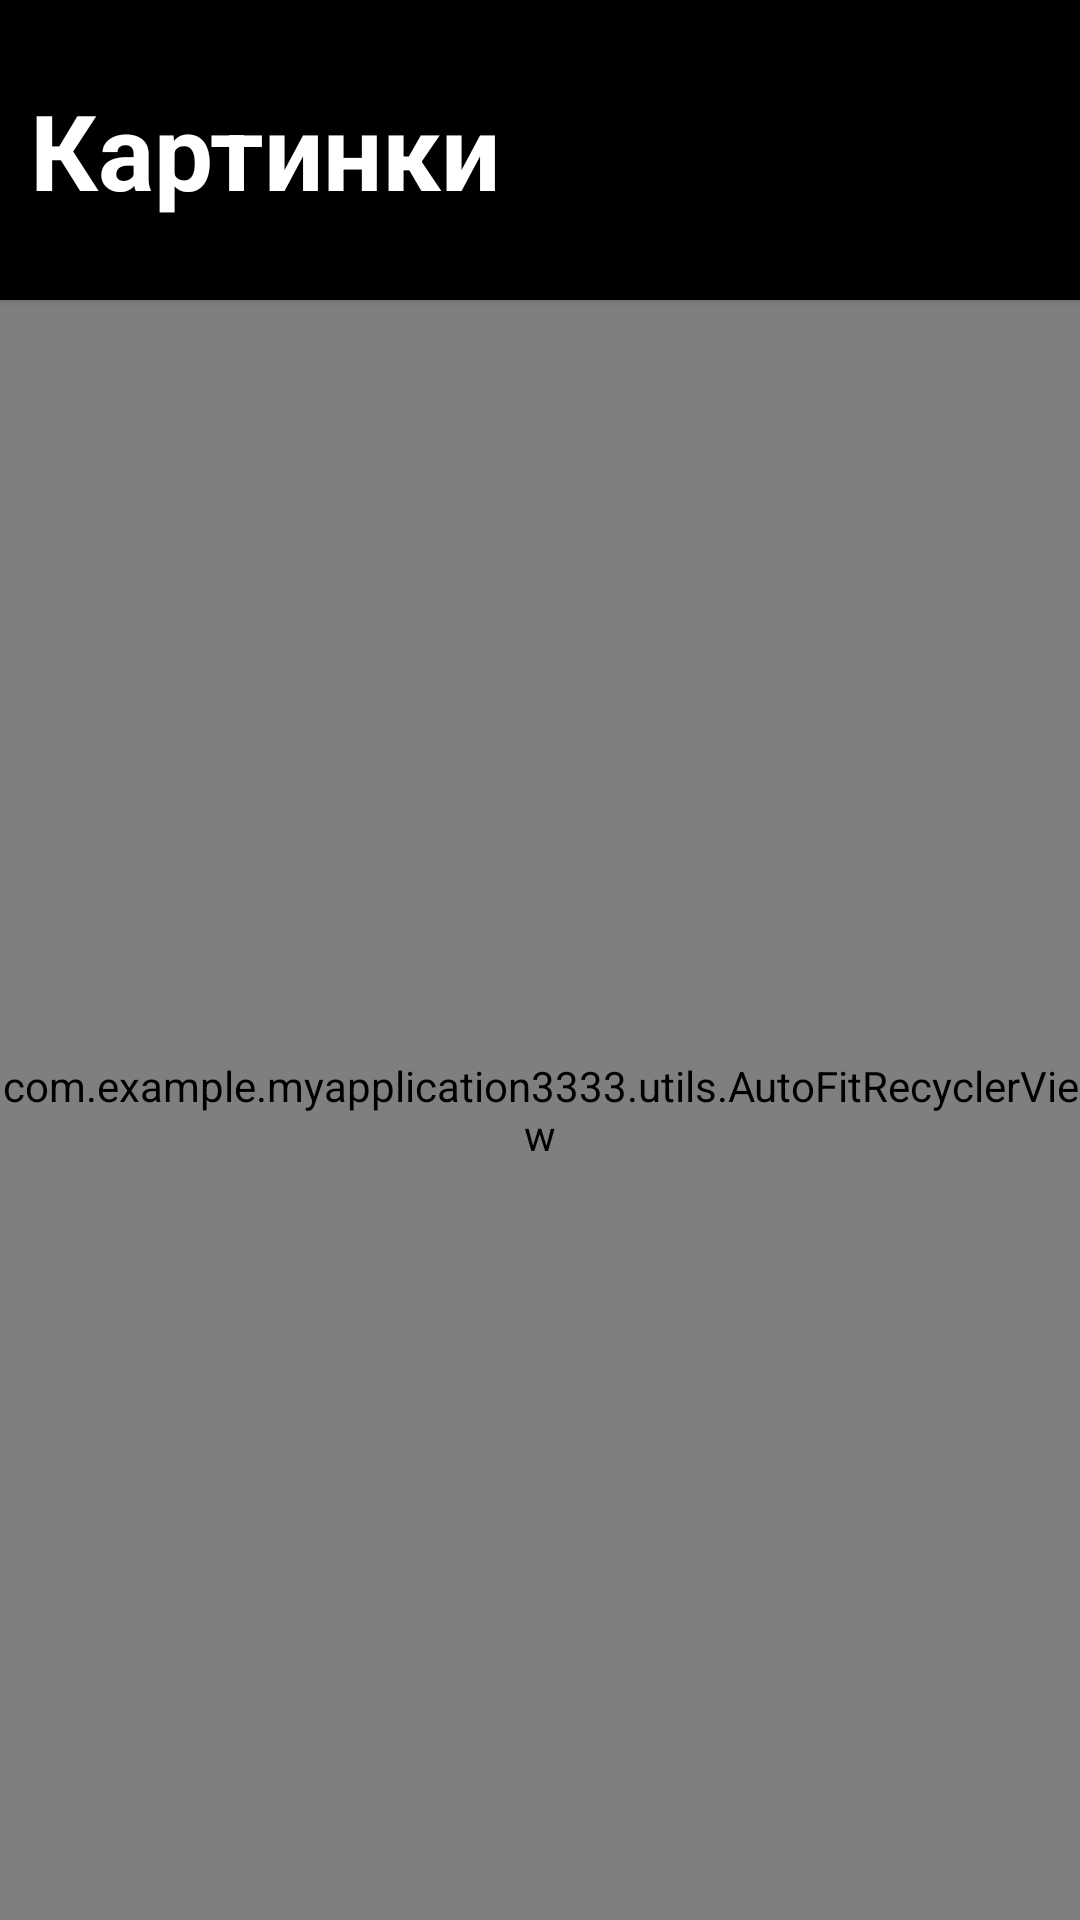

The Android layout XML behind this screen, and the referenced resources:
<!-- AndroidManifest.xml: application theme Theme.MyApplication3333 -->
<!-- res/layout/activity_main.xml -->
<?xml version="1.0" encoding="utf-8"?>
<FrameLayout xmlns:android="http://schemas.android.com/apk/res/android"
    xmlns:app="http://schemas.android.com/apk/res-auto"
    xmlns:tools="http://schemas.android.com/tools"
    android:layout_width="match_parent"
    android:layout_height="match_parent"
    android:orientation="vertical"
    android:background="@color/black"
    tools:context=".MainActivity">


    <RelativeLayout
        android:background="@color/black"
        android:layout_width="match_parent"
        android:layout_height="match_parent">


        <androidx.cardview.widget.CardView
            android:id="@+id/head"
            android:layout_width="match_parent"
            android:layout_height="100dp"
            app:cardBackgroundColor="@color/black">

            <TextView
                android:layout_width="wrap_content"
                android:layout_height="wrap_content"
                android:layout_gravity="center|start"
                android:text="Картинки"
                android:textColor="@color/white"
                android:textSize="35sp"
                android:textStyle="bold"
                android:layout_marginLeft="20dp"
                android:layout_marginStart="10dp" />



        </androidx.cardview.widget.CardView>

        <com.example.myapplication3333.utils.AutoFitRecyclerView
            android:id="@+id/folderRecycler"
            android:layout_width="match_parent"
            android:layout_height="match_parent"
            android:background="@color/black"
            android:columnWidth="@dimen/folder_column_width"
            android:clipToPadding="false"
            android:layout_below="@id/head">

            

        </com.example.myapplication3333.utils.AutoFitRecyclerView>

    </RelativeLayout>


    <TextView
        android:id="@+id/empty"
        android:layout_width="wrap_content"
        android:layout_height="wrap_content"
        android:layout_gravity="center"
        android:text="@string/empty"
        android:textSize="18sp"
        android:textStyle="bold"
        android:visibility="gone" />

</FrameLayout>
<!-- resources referenced by this layout -->
<resources>
  <color name="black">#000000</color>
  <color name="white">#FFFFFF</color>
  <string name="empty">No Images on this device</string>
  <style name="Theme.MyApplication3333" parent="Theme.MaterialComponents.DayNight.NoActionBar">
          
          <item name="colorPrimary">@color/purple_500</item>
          <item name="colorPrimaryVariant">@color/purple_700</item>
          <item name="colorOnPrimary">@color/white</item>
          
          <item name="colorSecondary">@color/teal_200</item>
          <item name="colorSecondaryVariant">@color/teal_700</item>
          <item name="colorOnSecondary">@color/black</item>
          
          <item name="android:statusBarColor">?attr/colorPrimaryVariant</item>
          
      </style>
  <color name="purple_500">#FF6200EE</color>
  <color name="purple_700">#FF3700B3</color>
  <color name="teal_200">#FF03DAC5</color>
  <color name="teal_700">#FF018786</color>
</resources>
